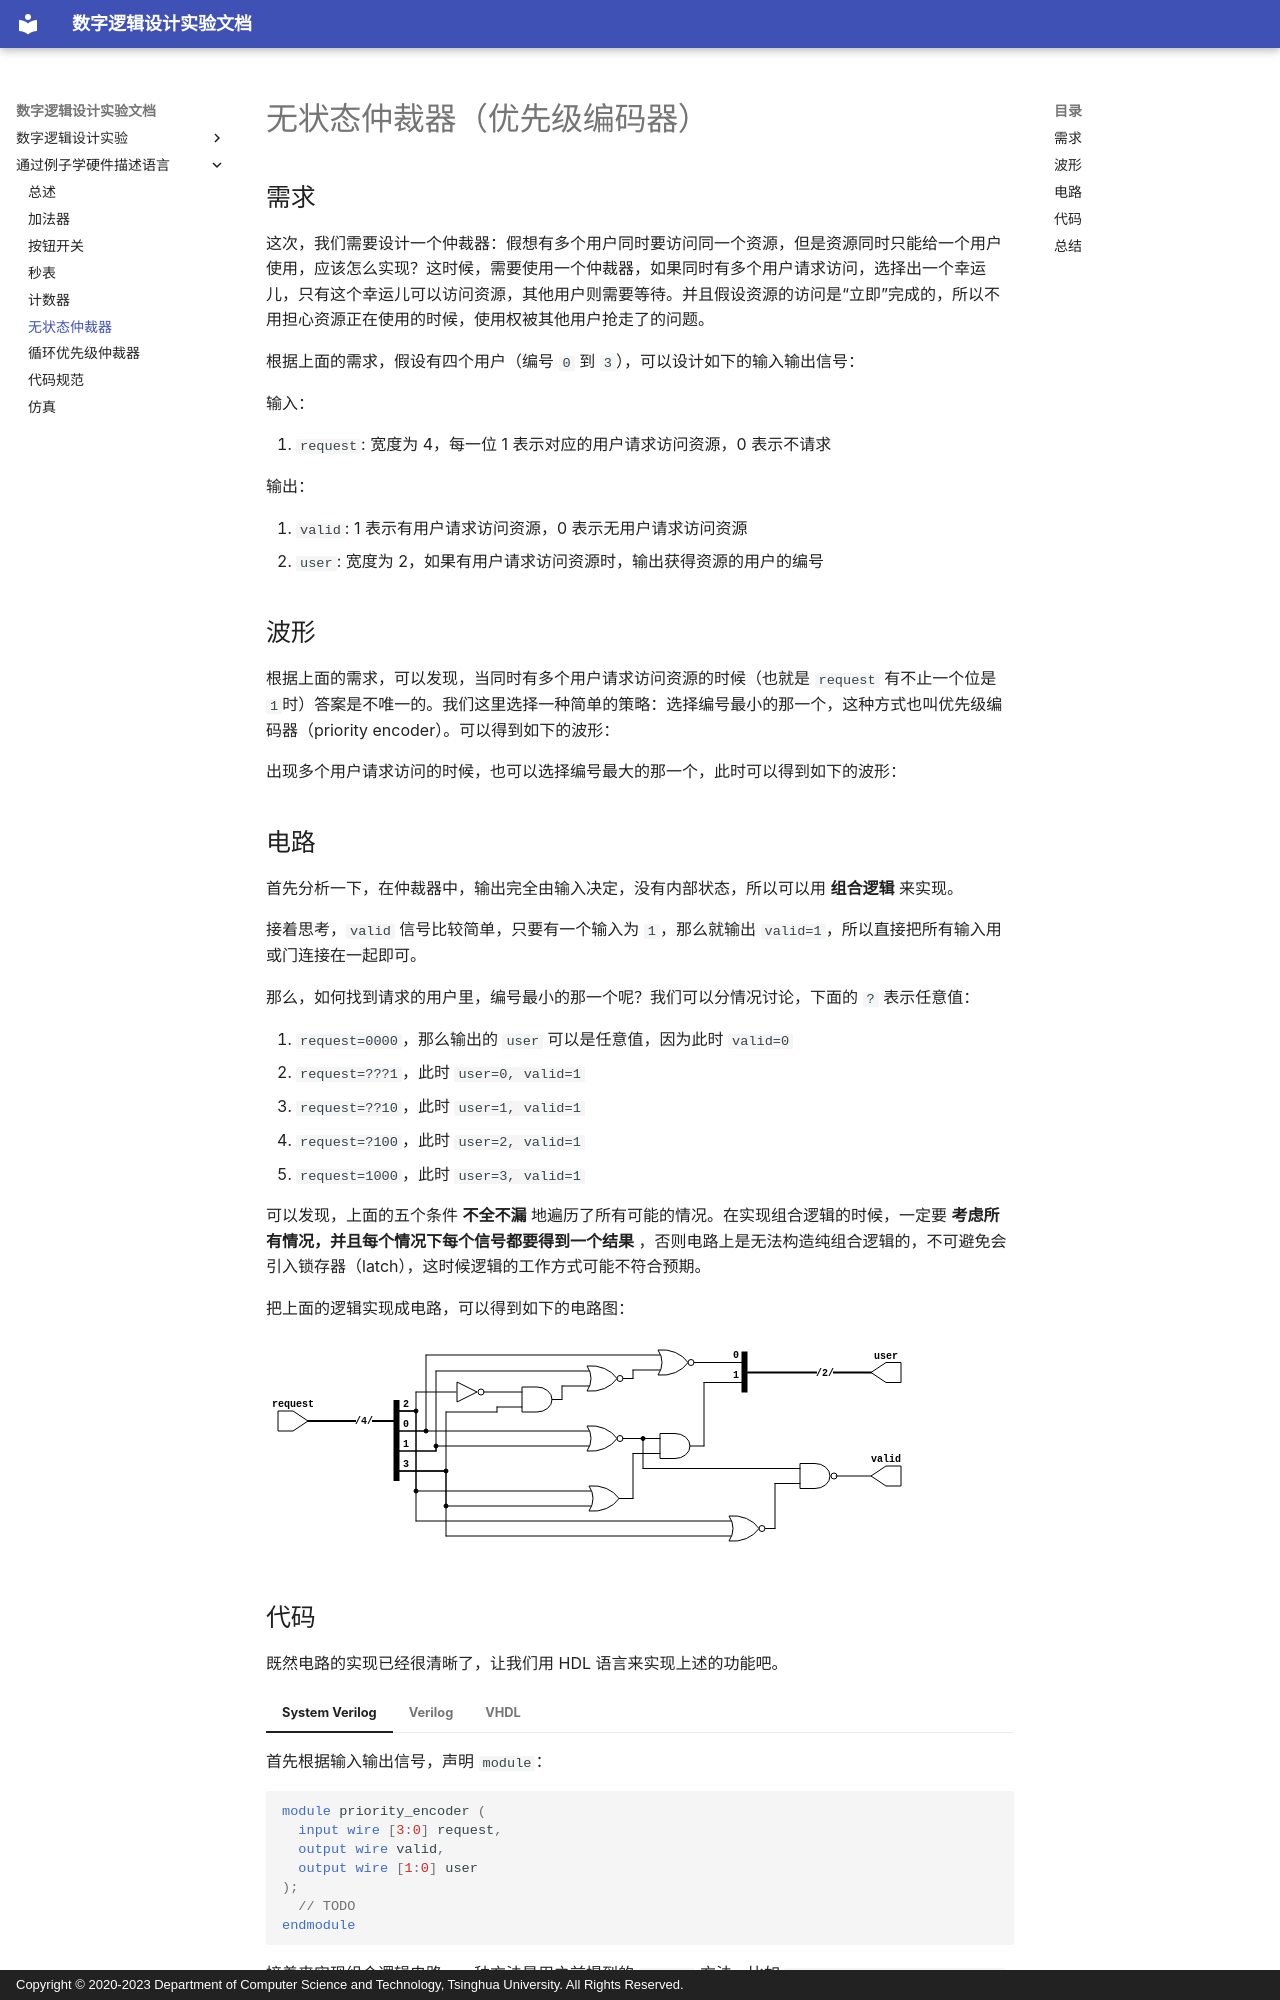

repository: thu-cs-lab/Digital-Design-Docs · page: hdl-by-example/priority_encoder/index.html · generator: mkdocs · copyright: Copyright © 2020-2023 Department of Computer Science and Technology, Tsinghua University. All Rights Reserved.

# 无状态仲裁器（优先级编码器）

## 需求

这次，我们需要设计一个仲裁器：假想有多个用户同时要访问同一个资源，但是资源同时只能给一个用户使用，应该怎么实现？这时候，需要使用一个仲裁器，如果同时有多个用户请求访问，选择出一个幸运儿，只有这个幸运儿可以访问资源，其他用户则需要等待。并且假设资源的访问是“立即”完成的，所以不用担心资源正在使用的时候，使用权被其他用户抢走了的问题。

根据上面的需求，假设有四个用户（编号 `0` 到 `3`），可以设计如下的输入输出信号：

输入：

1. `request`: 宽度为 4，每一位 1 表示对应的用户请求访问资源，0 表示不请求

输出：

1. `valid`: 1 表示有用户请求访问资源，0 表示无用户请求访问资源
2. `user`: 宽度为 2，如果有用户请求访问资源时，输出获得资源的用户的编号

## 波形

根据上面的需求，可以发现，当同时有多个用户请求访问资源的时候（也就是 `request` 有不止一个位是 `1`时）答案是不唯一的。我们这里选择一种简单的策略：选择编号最小的那一个，这种方式也叫优先级编码器（priority encoder）。可以得到如下的波形：

<script type="WaveDrom">
{
  signal:
    [
      { name: "request", wave: "=.=.=.=.=.=.", data: ["0b0000", "0b0001", "0b0100", "0b0000", "0b1111", "0b1110"]},
      { name: "valid", wave: "0.1...0.1..."},
      { name: "user", wave: "x.=.=.x.=.=.", data: ["0","2","0","1"]}
    ]
}
</script>

出现多个用户请求访问的时候，也可以选择编号最大的那一个，此时可以得到如下的波形：

<script type="WaveDrom">
{
  signal:
    [
      { name: "request", wave: "=.=.=.=.=.=.", data: ["0b0000", "0b0001", "0b0100", "0b0000", "0b1111", "0b1110"]},
      { name: "valid", wave: "0.1...0.1..."},
      { name: "user", wave: "x.=.=.x.=.=.", data: ["0","2","3","3"]}
    ]
}
</script>

## 电路

首先分析一下，在仲裁器中，输出完全由输入决定，没有内部状态，所以可以用 **组合逻辑** 来实现。

接着思考，`valid` 信号比较简单，只要有一个输入为 `1`，那么就输出 `valid=1`，所以直接把所有输入用或门连接在一起即可。

那么，如何找到请求的用户里，编号最小的那一个呢？我们可以分情况讨论，下面的 `?` 表示任意值：

1. `request=0000`，那么输出的 `user` 可以是任意值，因为此时 `valid=0`
2. `request=???1`，此时 `user=0, valid=1`
3. `request=??10`，此时 `user=1, valid=1`
4. `request=?100`，此时 `user=2, valid=1`
5. `request=1000`，此时 `user=3, valid=1`

可以发现，上面的五个条件 **不全不漏** 地遍历了所有可能的情况。在实现组合逻辑的时候，一定要 **考虑所有情况，并且每个情况下每个信号都要得到一个结果** ，否则电路上是无法构造纯组合逻辑的，不可避免会引入锁存器（latch），这时候逻辑的工作方式可能不符合预期。

把上面的逻辑实现成电路，可以得到如下的电路图：

![](imgs/priority_encoder.svg)
